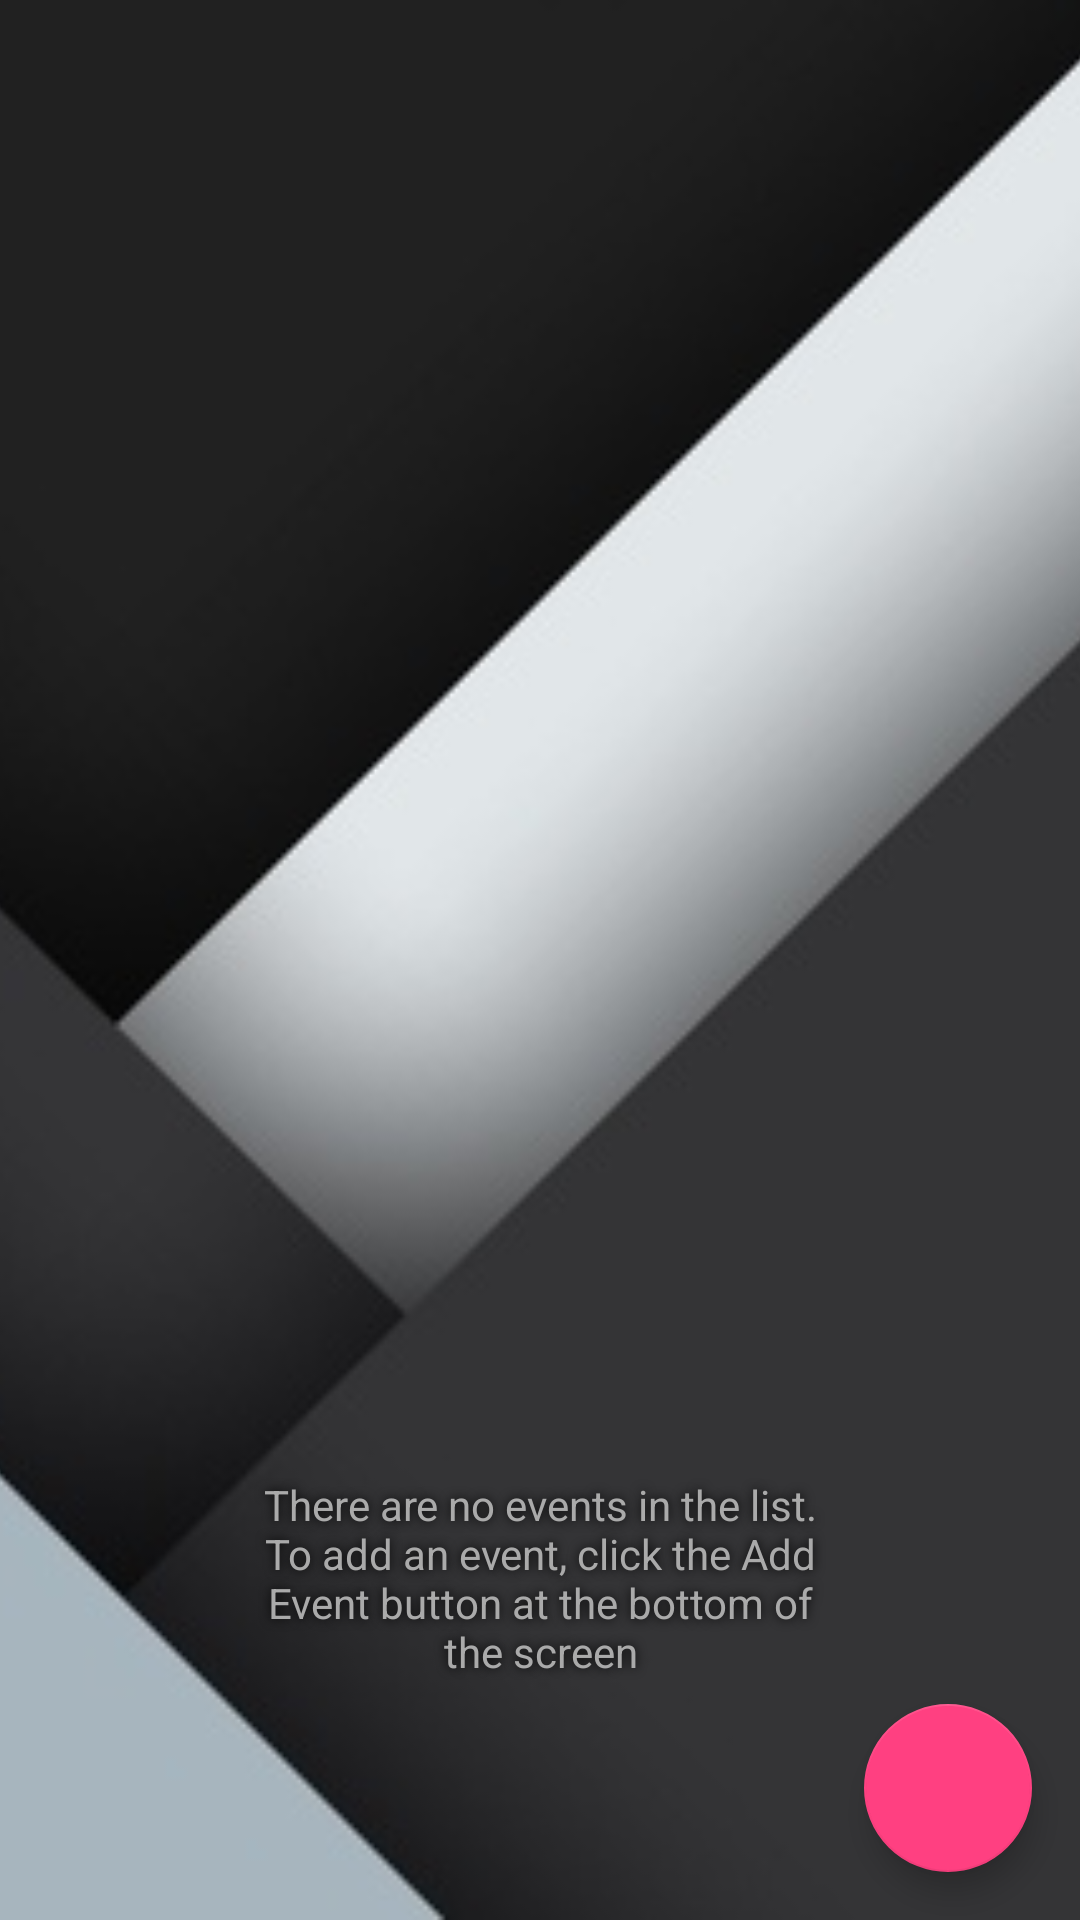

Here is an Android app screen rendered from its layout file. Give the layout XML and the strings, colors and styles it references.
<!-- AndroidManifest.xml: application theme AppTheme -->
<!-- res/layout/activity_events_list.xml -->
<?xml version="1.0" encoding="utf-8"?>
<android.support.design.widget.CoordinatorLayout xmlns:android="http://schemas.android.com/apk/res/android"
    xmlns:app="http://schemas.android.com/apk/res-auto"
    xmlns:tools="http://schemas.android.com/tools"
    android:layout_width="match_parent"
    android:layout_height="match_parent"
    android:fitsSystemWindows="false"
    tools:context="com.example.android.watsnext.EventsList">

    
    <ImageView
        android:layout_width="match_parent"
        android:layout_height="match_parent"
        android:scaleType="centerCrop"
        android:src="@drawable/materialbackground" />

    <android.support.design.widget.AppBarLayout
        android:layout_width="match_parent"
        android:layout_height="@dimen/appBarHeight"
        android:layout_marginTop="@dimen/statusBarHeight"
        android:background="@android:color/transparent"
        android:fitsSystemWindows="true"
        app:layout_behavior="@string/appbar_scrolling_view_behavior">

        <android.support.v7.widget.Toolbar
            android:id="@+id/toolbar"
            android:layout_width="match_parent"
            android:layout_height="match_parent"
            android:fitsSystemWindows="true"
            app:titleTextColor="@android:color/white" />

    </android.support.design.widget.AppBarLayout>

    <TextView
        android:id="@+id/tv_empty_state"
        android:layout_width="wrap_content"
        android:layout_height="wrap_content"
        android:textColor="@android:color/darker_gray"
        android:textAlignment="center"
        android:shadowColor="@android:color/black"
        android:shadowRadius="8"
        android:layout_margin="80dp"
        android:layout_gravity="center_horizontal|bottom"
        android:text="@string/empty_state_message"/>

    <android.support.v4.widget.NestedScrollView
        android:fitsSystemWindows="true"
        android:layout_width="match_parent"
        android:layout_height="match_parent">

        <android.support.v7.widget.RecyclerView
            android:id="@+id/rv_events_list"
            android:layout_width="match_parent"
            android:layout_height="match_parent"/>

    </android.support.v4.widget.NestedScrollView>

    <android.support.design.widget.FloatingActionButton
        android:id="@+id/fab_add_event"
        android:layout_width="wrap_content"
        android:layout_height="wrap_content"
        android:layout_gravity="end|bottom"
        android:layout_margin="16dp"
        android:src="@drawable/ic_add" />

</android.support.design.widget.CoordinatorLayout>
<!-- resources referenced by this layout -->
<resources>
  <dimen name="appBarHeight">56dp</dimen>
  <dimen name="statusBarHeight">24dp</dimen>
  <!-- drawable materialbackground: jpg bitmap (drawable, 18258 bytes) -->
  <string name="empty_state_message">There are no events in the list. To add an event, click the Add Event button at the bottom of the screen</string>
  <style name="AppTheme" parent="Theme.AppCompat.Light.NoActionBar">
          
          <item name="colorPrimary">@color/colorPrimary</item>
          <item name="colorPrimaryDark">@color/colorPrimaryDark</item>
          <item name="colorAccent">@color/colorAccent</item>
          <item name="android:textColorSecondary">@android:color/white</item>
  
          <item name="android:windowTranslucentStatus" tools:targetApi="kitkat">true</item>
      </style>
  <color name="colorPrimary">#3F51B5</color>
  <color name="colorPrimaryDark">#303F9F</color>
  <color name="colorAccent">#FF4081</color>
</resources>
